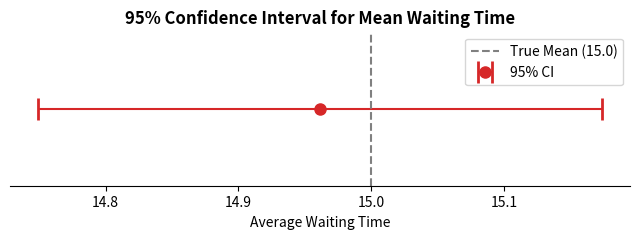

Reproduce this figure in Python.
import numpy as np
import scipy.stats as stats
import matplotlib.pyplot as plt

np.random.seed(42)

# ==========================================
# 1. Define a Mock Simulation Model
# ==========================================
def run_simulation():
    """
    Mock simulation of a queue. 
    Returns the average waiting time for 1000 customers.
    (We'll just generate random waiting times from a known distribution to simulate this)
    """
    # Let's say true waiting time is Exponential with mean 15.0
    wait_times = np.random.exponential(15.0, size=1000)
    return np.mean(wait_times)

# ==========================================
# 2. Perform Independent Replications
# ==========================================
n_replications = 30
responses = []

for i in range(n_replications):
    avg_wait = run_simulation()
    responses.append(avg_wait)
    
# ==========================================
# 3. Calculate 95% Confidence Interval
# ==========================================
sample_mean = np.mean(responses)
sample_std = np.std(responses, ddof=1) # ddof=1 for sample standard deviation

alpha = 0.05
# t-critical value for two-tailed test
t_crit = stats.t.ppf(1 - alpha/2, df=n_replications - 1)

margin_of_error = t_crit * (sample_std / np.sqrt(n_replications))

ci_lower = sample_mean - margin_of_error
ci_upper = sample_mean + margin_of_error

print("--- Confidence Interval Estimation ---")
print(f"Number of Replications (n) : {n_replications}")
print(f"Sample Mean (Point Est)    : {sample_mean:.4f}")
print(f"Sample Standard Deviation  : {sample_std:.4f}")
print(f"t-critical value (95%)     : {t_crit:.4f}")
print(f"Margin of Error            : {margin_of_error:.4f}")
print("-" * 38)
print(f"95% Confidence Interval    : [{ci_lower:.4f} , {ci_upper:.4f}]")

# ==========================================
# 4. Visualization
# ==========================================
plt.figure(figsize=(8, 2))
plt.errorbar(sample_mean, 1, xerr=margin_of_error, fmt='o', color='#d62728', 
             capsize=8, capthick=2, markersize=8, label='95% CI')
plt.axvline(15.0, color='gray', linestyle='--', label='True Mean (15.0)')
plt.yticks([])
plt.title("95% Confidence Interval for Mean Waiting Time", fontweight='bold')
plt.xlabel("Average Waiting Time")
plt.legend()
plt.gca().spines['top'].set_visible(False)
plt.gca().spines['right'].set_visible(False)
plt.gca().spines['left'].set_visible(False)
plt.show()
